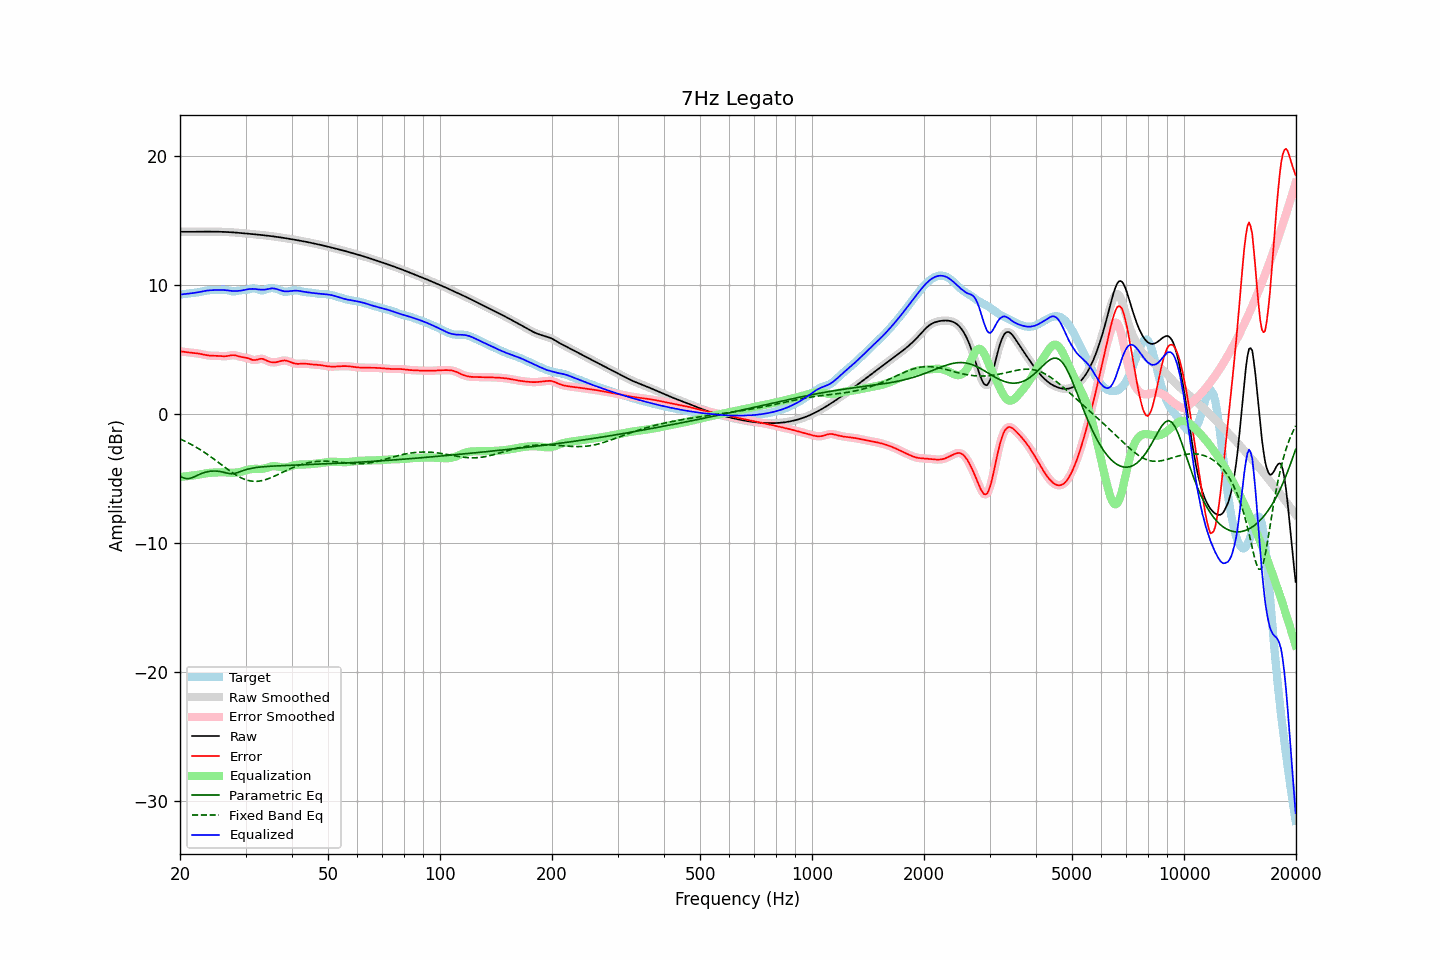

Values plotted in this chart, from the file beside it:
frequency, raw, error, smoothed, error_smoothed, equalization, parametric_eq, fixed_band_eq, equalized_raw, equalized_smoothed, target
20.00, 14.13, 4.87, 14.13, 4.88, -4.87, -4.80, -1.92, 9.26, 9.26, 9.25
20.20, 14.13, 4.85, 14.13, 4.85, -4.85, -4.87, -1.98, 9.28, 9.28, 9.28
20.40, 14.13, 4.84, 14.13, 4.84, -4.84, -4.93, -2.03, 9.29, 9.29, 9.30
20.61, 14.13, 4.82, 14.13, 4.82, -4.82, -4.96, -2.09, 9.31, 9.31, 9.31
20.81, 14.13, 4.80, 14.13, 4.80, -4.81, -4.99, -2.15, 9.32, 9.32, 9.33
21.02, 14.13, 4.79, 14.13, 4.79, -4.79, -4.99, -2.22, 9.34, 9.34, 9.34
21.23, 14.13, 4.78, 14.13, 4.78, -4.78, -4.98, -2.28, 9.35, 9.35, 9.35
21.44, 14.13, 4.76, 14.13, 4.76, -4.76, -4.94, -2.35, 9.37, 9.37, 9.37
21.66, 14.13, 4.75, 14.13, 4.75, -4.75, -4.90, -2.41, 9.38, 9.38, 9.38
21.87, 14.13, 4.74, 14.13, 4.74, -4.73, -4.84, -2.49, 9.40, 9.40, 9.40
22.09, 14.13, 4.72, 14.13, 4.72, -4.72, -4.78, -2.56, 9.42, 9.42, 9.41
22.31, 14.14, 4.70, 14.14, 4.70, -4.70, -4.73, -2.63, 9.44, 9.44, 9.43
22.54, 14.14, 4.68, 14.14, 4.68, -4.68, -4.67, -2.71, 9.46, 9.46, 9.45
22.76, 14.14, 4.66, 14.14, 4.66, -4.65, -4.62, -2.79, 9.49, 9.49, 9.48
22.99, 14.14, 4.63, 14.14, 4.63, -4.63, -4.57, -2.86, 9.51, 9.51, 9.51
23.22, 14.14, 4.60, 14.14, 4.60, -4.61, -4.53, -2.95, 9.53, 9.53, 9.54
23.45, 14.14, 4.58, 14.14, 4.58, -4.58, -4.49, -3.03, 9.56, 9.56, 9.56
23.69, 14.14, 4.56, 14.14, 4.56, -4.57, -4.46, -3.12, 9.58, 9.58, 9.58
23.92, 14.14, 4.54, 14.14, 4.54, -4.55, -4.44, -3.20, 9.59, 9.59, 9.60
24.16, 14.14, 4.53, 14.14, 4.53, -4.54, -4.42, -3.29, 9.60, 9.60, 9.61
24.40, 14.14, 4.53, 14.14, 4.53, -4.53, -4.41, -3.38, 9.61, 9.61, 9.61
24.65, 14.14, 4.53, 14.14, 4.53, -4.53, -4.41, -3.47, 9.61, 9.61, 9.61
24.89, 14.14, 4.53, 14.14, 4.53, -4.52, -4.41, -3.56, 9.62, 9.62, 9.61
25.14, 14.14, 4.53, 14.14, 4.53, -4.51, -4.42, -3.66, 9.62, 9.62, 9.61
25.39, 14.13, 4.52, 14.13, 4.52, -4.51, -4.43, -3.75, 9.63, 9.63, 9.61
25.65, 14.13, 4.51, 14.13, 4.51, -4.50, -4.45, -3.84, 9.63, 9.63, 9.62
25.91, 14.13, 4.50, 14.13, 4.50, -4.50, -4.47, -3.94, 9.63, 9.63, 9.63
26.16, 14.12, 4.49, 14.12, 4.49, -4.50, -4.50, -4.03, 9.62, 9.62, 9.64
26.43, 14.12, 4.49, 14.12, 4.49, -4.51, -4.53, -4.12, 9.61, 9.61, 9.63
26.69, 14.11, 4.50, 14.11, 4.50, -4.52, -4.56, -4.22, 9.60, 9.60, 9.61
26.96, 14.11, 4.52, 14.11, 4.52, -4.53, -4.59, -4.31, 9.58, 9.58, 9.59
27.23, 14.10, 4.54, 14.10, 4.54, -4.54, -4.61, -4.40, 9.56, 9.56, 9.56
27.50, 14.09, 4.56, 14.09, 4.56, -4.54, -4.62, -4.48, 9.55, 9.55, 9.53
27.77, 14.08, 4.57, 14.08, 4.57, -4.54, -4.61, -4.57, 9.54, 9.54, 9.51
28.05, 14.07, 4.56, 14.07, 4.56, -4.54, -4.59, -4.65, 9.54, 9.54, 9.51
28.33, 14.07, 4.53, 14.07, 4.54, -4.53, -4.56, -4.73, 9.54, 9.54, 9.53
28.62, 14.06, 4.50, 14.06, 4.50, -4.51, -4.52, -4.80, 9.55, 9.55, 9.55
28.90, 14.04, 4.46, 14.04, 4.47, -4.48, -4.47, -4.87, 9.56, 9.56, 9.58
29.19, 14.03, 4.43, 14.03, 4.44, -4.45, -4.43, -4.93, 9.58, 9.58, 9.60
29.48, 14.02, 4.41, 14.02, 4.41, -4.42, -4.38, -4.99, 9.60, 9.60, 9.61
29.78, 14.01, 4.39, 14.01, 4.39, -4.39, -4.34, -5.04, 9.62, 9.62, 9.62
30.08, 14.00, 4.37, 14.00, 4.37, -4.35, -4.30, -5.08, 9.65, 9.65, 9.63
30.38, 13.99, 4.34, 13.99, 4.34, -4.31, -4.26, -5.12, 9.67, 9.67, 9.64
30.68, 13.98, 4.30, 13.98, 4.30, -4.28, -4.23, -5.15, 9.69, 9.69, 9.68
30.99, 13.96, 4.25, 13.96, 4.25, -4.26, -4.21, -5.18, 9.70, 9.70, 9.71
31.30, 13.95, 4.21, 13.95, 4.21, -4.24, -4.18, -5.19, 9.71, 9.71, 9.74
31.61, 13.94, 4.19, 13.94, 4.19, -4.24, -4.16, -5.21, 9.70, 9.70, 9.75
31.93, 13.93, 4.19, 13.93, 4.20, -4.24, -4.14, -5.21, 9.69, 9.69, 9.73
32.24, 13.92, 4.22, 13.92, 4.23, -4.24, -4.12, -5.20, 9.67, 9.67, 9.69
32.57, 13.90, 4.26, 13.90, 4.26, -4.24, -4.11, -5.19, 9.66, 9.66, 9.64
32.89, 13.89, 4.29, 13.89, 4.28, -4.24, -4.10, -5.17, 9.65, 9.65, 9.60
33.22, 13.88, 4.29, 13.88, 4.28, -4.24, -4.08, -5.15, 9.64, 9.64, 9.59
33.55, 13.86, 4.26, 13.86, 4.26, -4.22, -4.07, -5.12, 9.64, 9.64, 9.60
33.89, 13.85, 4.21, 13.85, 4.21, -4.19, -4.06, -5.08, 9.66, 9.66, 9.64
34.23, 13.84, 4.15, 13.84, 4.15, -4.15, -4.05, -5.04, 9.68, 9.68, 9.69
34.57, 13.82, 4.09, 13.82, 4.09, -4.11, -4.04, -5.00, 9.71, 9.71, 9.73
34.92, 13.81, 4.05, 13.81, 4.05, -4.07, -4.04, -4.95, 9.73, 9.73, 9.76
35.27, 13.79, 4.02, 13.79, 4.02, -4.05, -4.03, -4.90, 9.74, 9.74, 9.77
35.62, 13.77, 4.01, 13.77, 4.01, -4.03, -4.02, -4.84, 9.74, 9.74, 9.76
35.97, 13.76, 4.01, 13.76, 4.02, -4.03, -4.02, -4.79, 9.73, 9.73, 9.74
... 635 more rows
